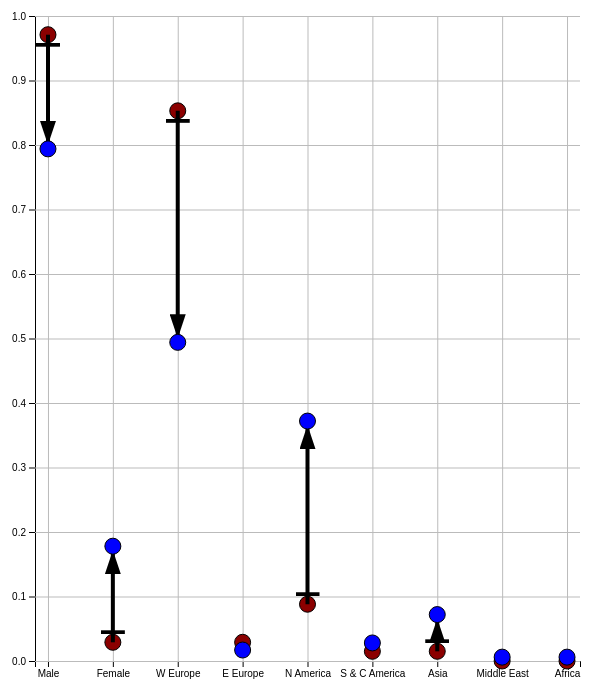
D3 v7 page, settled after 480 driven frames (8 s of simulated time); the page loaded 1 data file(s).



    let plt = d3.select('svg#lollipop');
    let width = plt.attr('width');
    let height = plt.attr('height');

    let margins = { "top": 10, "right": 10, "bottom": 45, "left": 45};
    let inner_plot_width = width - margins.right - margins.left;
    let inner_plot_height = height - margins.bottom - margins.top;

    requestData = async() => {

        const art_data = await d3.json('artists.json')

        let categories = art_data.map(d=>d.category);

        console.log(categories);

        let line_scale = d3.scaleLinear()
                        .domain([0,1])
                        .range([inner_plot_height,0])

        let point_scale = d3.scalePoint()
                            .domain(categories)
                            .range([0,inner_plot_width])
                            .padding(0.2);

        const yAxis = d3.axisLeft(line_scale);
        const xAxis = d3.axisBottom(point_scale).ticks(categories.length);

        let gridyaxis = d3.axisLeft(line_scale)
                              .tickFormat("")
                              .tickSize(-inner_plot_width)

        let gridxaxis = d3.axisBottom(point_scale)
                              .tickFormat("")
                              .tickSize(inner_plot_height);

        plt.append('g')
            .attr('class','y-axis')
            .attr('transform',`translate(${margins.left-10},${margins.top})`)
            .call(yAxis);

        plt.append('g')
              .attr('class','x-axis')
              .attr('transform',`translate(${margins.left-10},${margins.top+inner_plot_height})`)
              .call(xAxis);        

        plt.append('g')
                  .attr('class','gridlines')
                  .attr('transform',`translate(${margins.left-10},${margins.top})`)
                  .call(gridyaxis)

        plt.append('g')
                  .attr('class','gridlines')
                  .attr('transform',`translate(${margins.left-10},${margins.top})`)
                  .call(gridxaxis)   

        let chart_area = plt.append('g')
                            .attr('transform',`translate(${margins.left},${margins.top})`)
        
        lollipops = chart_area.selectAll('circle.lollipop')
                   .data(art_data)
                   .join('circle')
                   .attr('class','lollipop')

                   
        let txt_box = plt.append("g")
                     .attr("class","tooltip")
                     .attr("visibility","hidden");

        let txt = txt_box.append("text")
                     .attr("text-anchor","middle")
                     .attr("alignment-baseline","hanging")


        let txt2 = txt_box.append("text")
                     .attr("text-anchor","middle")
                     .attr("alignment-baseline","hanging")


        lollipops.each( function(d) {
            
            if (Math.abs(line_scale(d['2020'])-line_scale(d['1970']))>30){

            d3.select(this.parentNode).append('line')
                .attr('x1',point_scale(d.category)-10)
                .attr('y1',line_scale(d['1970']))
                .attr('x2',point_scale(d.category)-10)
                .attr('y2', line_scale(d['2020']))
                .attr('stroke-width', 4)
                .attr('stroke','black')
                .attr("marker-start", "url(#start)")
                .attr("marker-end", "url(#end)")

            d3.select(this)
              .attr('cx',point_scale(d.category)-10)
              .attr('cy',line_scale(d['1970']))
              .attr('r',8)
              .attr('fill','#8B0000')
              .attr('stroke', 'black')
              .attr('stroke-width', 1)
              .on('mouseover',  mouseEntersState)
              .on('mouseout',  mouseLeavesState);

            d3.select(this.parentNode).append('circle')
                .attr('cx',point_scale(d.category)-10)
                .attr('cy',line_scale(d['2020']))
                .attr('r',8)
                .attr('fill','blue')
                .attr('stroke', 'black')
                .attr('stroke-width', 1)
                .on('mouseover',  mouseEntersState)
                .on('mouseout',  mouseLeavesState);

        }
        else{

          d3.select(this)
              .attr('cx',point_scale(d.category)-10)
              .attr('cy',line_scale(d['1970']))
              .attr('r',8)
              .attr('fill','#8B0000')
              .attr('stroke', 'black')
              .attr('stroke-width', 1)
              .on('mouseover',  mouseEntersStateclose)
              .on('mouseout',  mouseLeavesState);

            d3.select(this.parentNode).append('circle')
            .attr('cx',point_scale(d.category)-10)
            .attr('cy',line_scale(d['2020']))
            .attr('r',8)
            .attr('fill','blue')
            .attr('stroke', 'black')
            .attr('stroke-width', 1)
            .on('mouseover', mouseEntersStateclose )
            .on('mouseout', mouseLeavesState );
        }

         function mouseLeavesState(){
            txt_box.style("visibility","hidden")
         }

         function mouseEntersState(){

            let artpt = d3.select(this)
            
            let txt_2020 = parseInt(d['2020']*100) + '%'
            let txt_1970 = parseInt(d['1970']*100) + '%'

            txt_box.style("visibility","visible")

            txt.attr('x',point_scale(d.category)+70)
                .attr('y',line_scale(d['2020'])+10)
                .text(txt_2020)

            txt2.attr('x',point_scale(d.category)+70)
                .attr('y',line_scale(d['1970']))
                .text(txt_1970)

         }
         function mouseEntersStateclose(){

            let artpt = d3.select(this)

            let txt_2020 = parseInt(d['2020']*100) + '%'
            let txt_1970 = parseInt(d['1970']*100) + '%'

            txt_box.style("visibility","visible")

            txt.attr('x',point_scale(d.category)+60)
                .attr('y',line_scale(d['2020']))
                .text(txt_2020)

            txt2.attr('x',point_scale(d.category)+0)
                .attr('y',line_scale(d['1970']))
                .text(txt_1970)
                }   
    })
}



    requestData()


### data: artists.json
[
 {
  "1970": 0.971,
  "2020": 0.794,
  "category": "Male",
  "raw_1970": 66,
  "raw_2020": 143
 },
 {
  "1970": 0.029,
  "2020": 0.178,
  "category": "Female",
  "raw_1970": 2,
  "raw_2020": 32
 },
 {
  "1970": 0.853,
  "2020": 0.494,
  "category": "W Europe",
  "raw_1970": 58,
  "raw_2020": 89
 },
 {
  "1970": 0.029,
  "2020": 0.017,
  "category": "E Europe",
  "raw_1970": 2,
  "raw_2020": 3
 },
 {
  "1970": 0.088,
  "2020": 0.372,
  "category": "N America",
  "raw_1970": 6,
  "raw_2020": 67
 },
 {
  "1970": 0.015,
  "2020": 0.028,
  "category": "S & C America",
  "raw_1970": 1,
  "raw_2020": 5
 },
 {
  "1970": 0.015,
  "2020": 0.072,
  "category": "Asia",
  "raw_1970": 1,
  "raw_2020": 13
 },
 {
  "1970": 0,
  "2020": 0.006,
  "category": "Middle East",
  "raw_1970": 0,
  "raw_2020": 1
 },
 "... 1 more items"
]